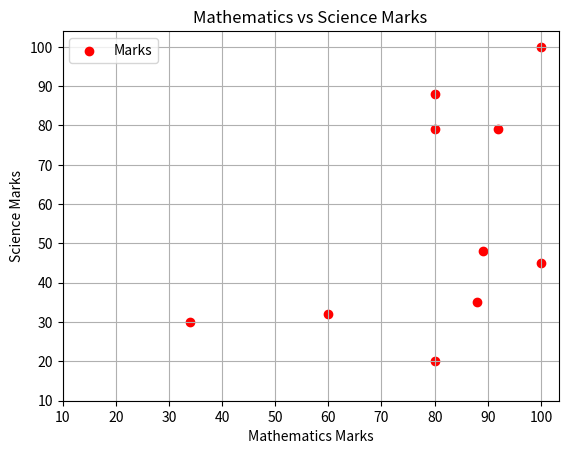

Python code for this plot:
import matplotlib.pyplot as plt
math_marks = [88, 92, 80, 89, 100, 80, 60, 100, 80, 34]
science_marks = [35, 79, 79, 48, 100, 88, 32, 45, 20, 30]
marks_range = [10, 20, 30, 40, 50, 60, 70, 80, 90, 100]
plt.scatter(math_marks, science_marks, color='red', label='Marks')
plt.title('Mathematics vs Science Marks')
plt.xlabel('Mathematics Marks')
plt.ylabel('Science Marks')
plt.xticks(marks_range)
plt.yticks(marks_range)
plt.legend()
plt.grid(True)
plt.show()
